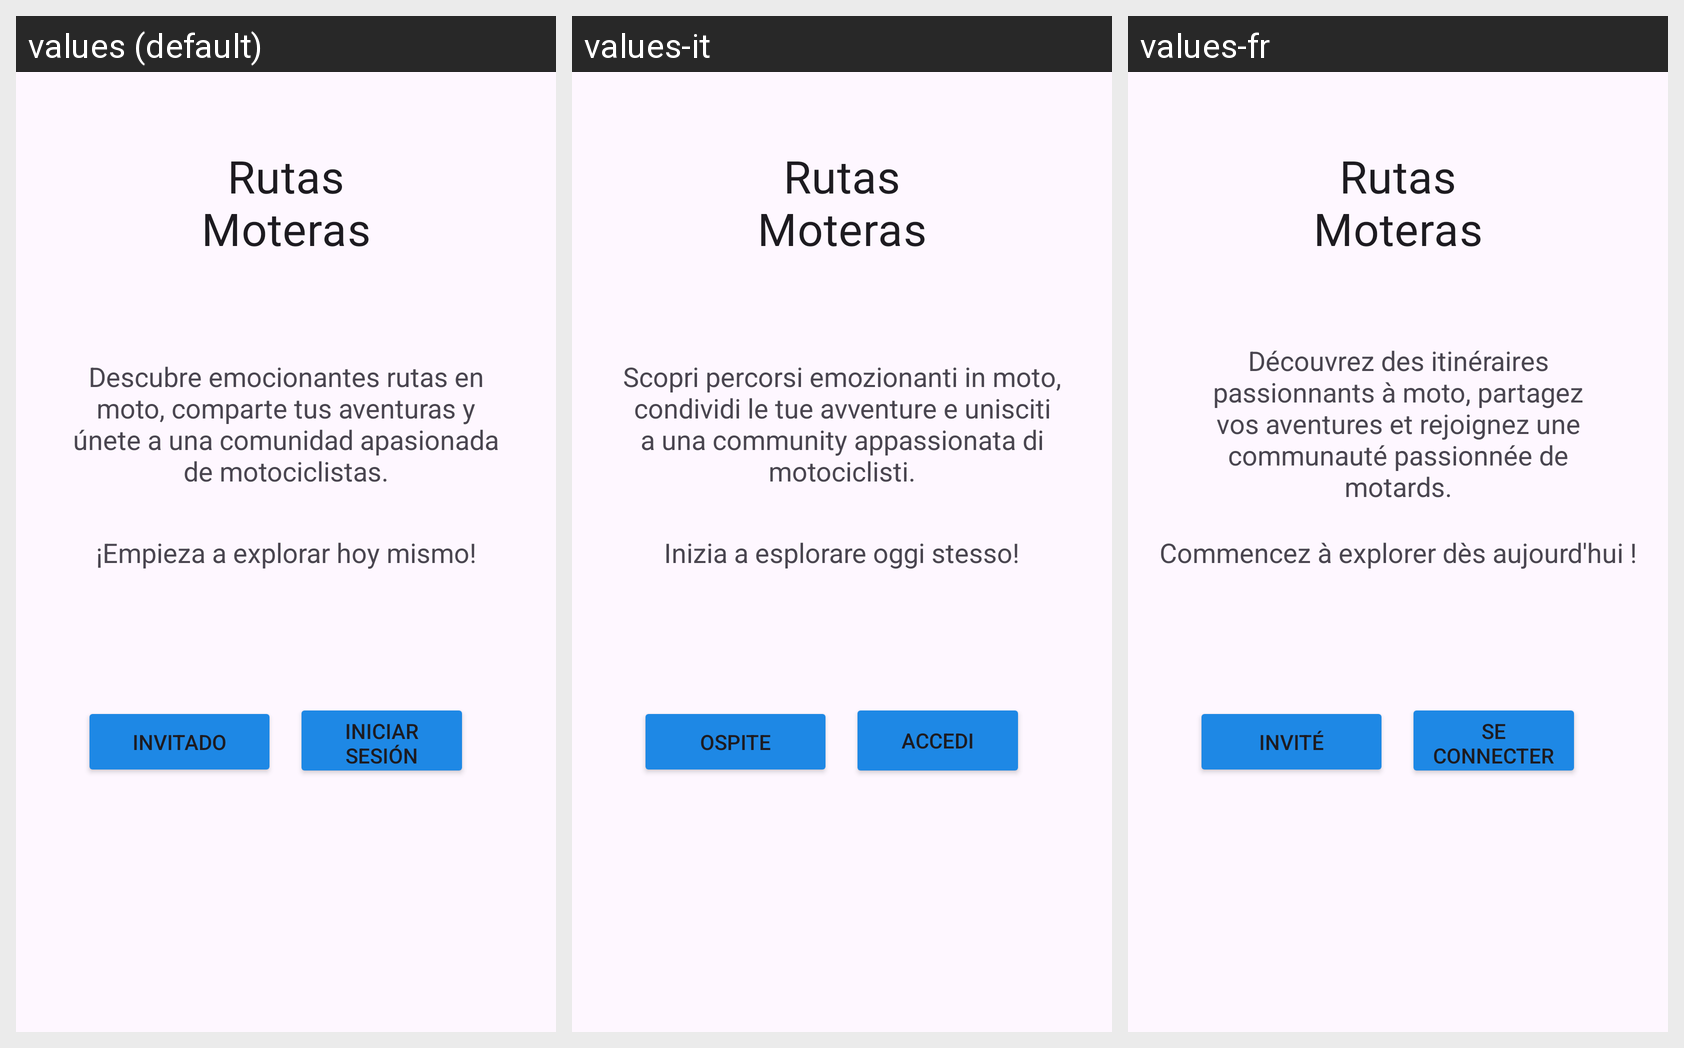

Strings drawn on this Android screen and how each of the app's shown locales translates them:
Android screen res/layout/activity_pantalla_inicial.xml rendered under 3 locales, left to right: values (default), values-it, values-fr. Device: Nexus 5 (rendered at 1080×1920; each locale shown at half size, 540×960, under a caption strip naming it); theme Theme.RutasMoterasApp.
Other locales in the repository, not shown: values-ar, values-de, values-en.
Strings drawn on this screen, with the default value and each locale's value (text and hints the layout hard-codes, and strings that could not be matched under every locale, appear in the picture but are not listed):

invitado
  values: Invitado
  values-it: Ospite
  values-fr: Invité

iniSesion
  values: Iniciar Sesión
  values-it: Accedi
  values-fr: Se connecter

mensaje_inicial
  values: Descubre emocionantes rutas en moto, comparte tus aventuras y únete a una comunidad apasionada de motociclistas.
  values-it: Scopri percorsi emozionanti in moto, condividi le tue avventure e unisciti a una community appassionata di motociclisti.
  values-fr: Découvrez des itinéraires passionnants à moto, partagez vos aventures et rejoignez une communauté passionnée de motards.

mensaje_inicial2
  values: ¡Empieza a explorar hoy mismo!
  values-it: Inizia a esplorare oggi stesso!
  values-fr: Commencez à explorer dès aujourd'hui !
